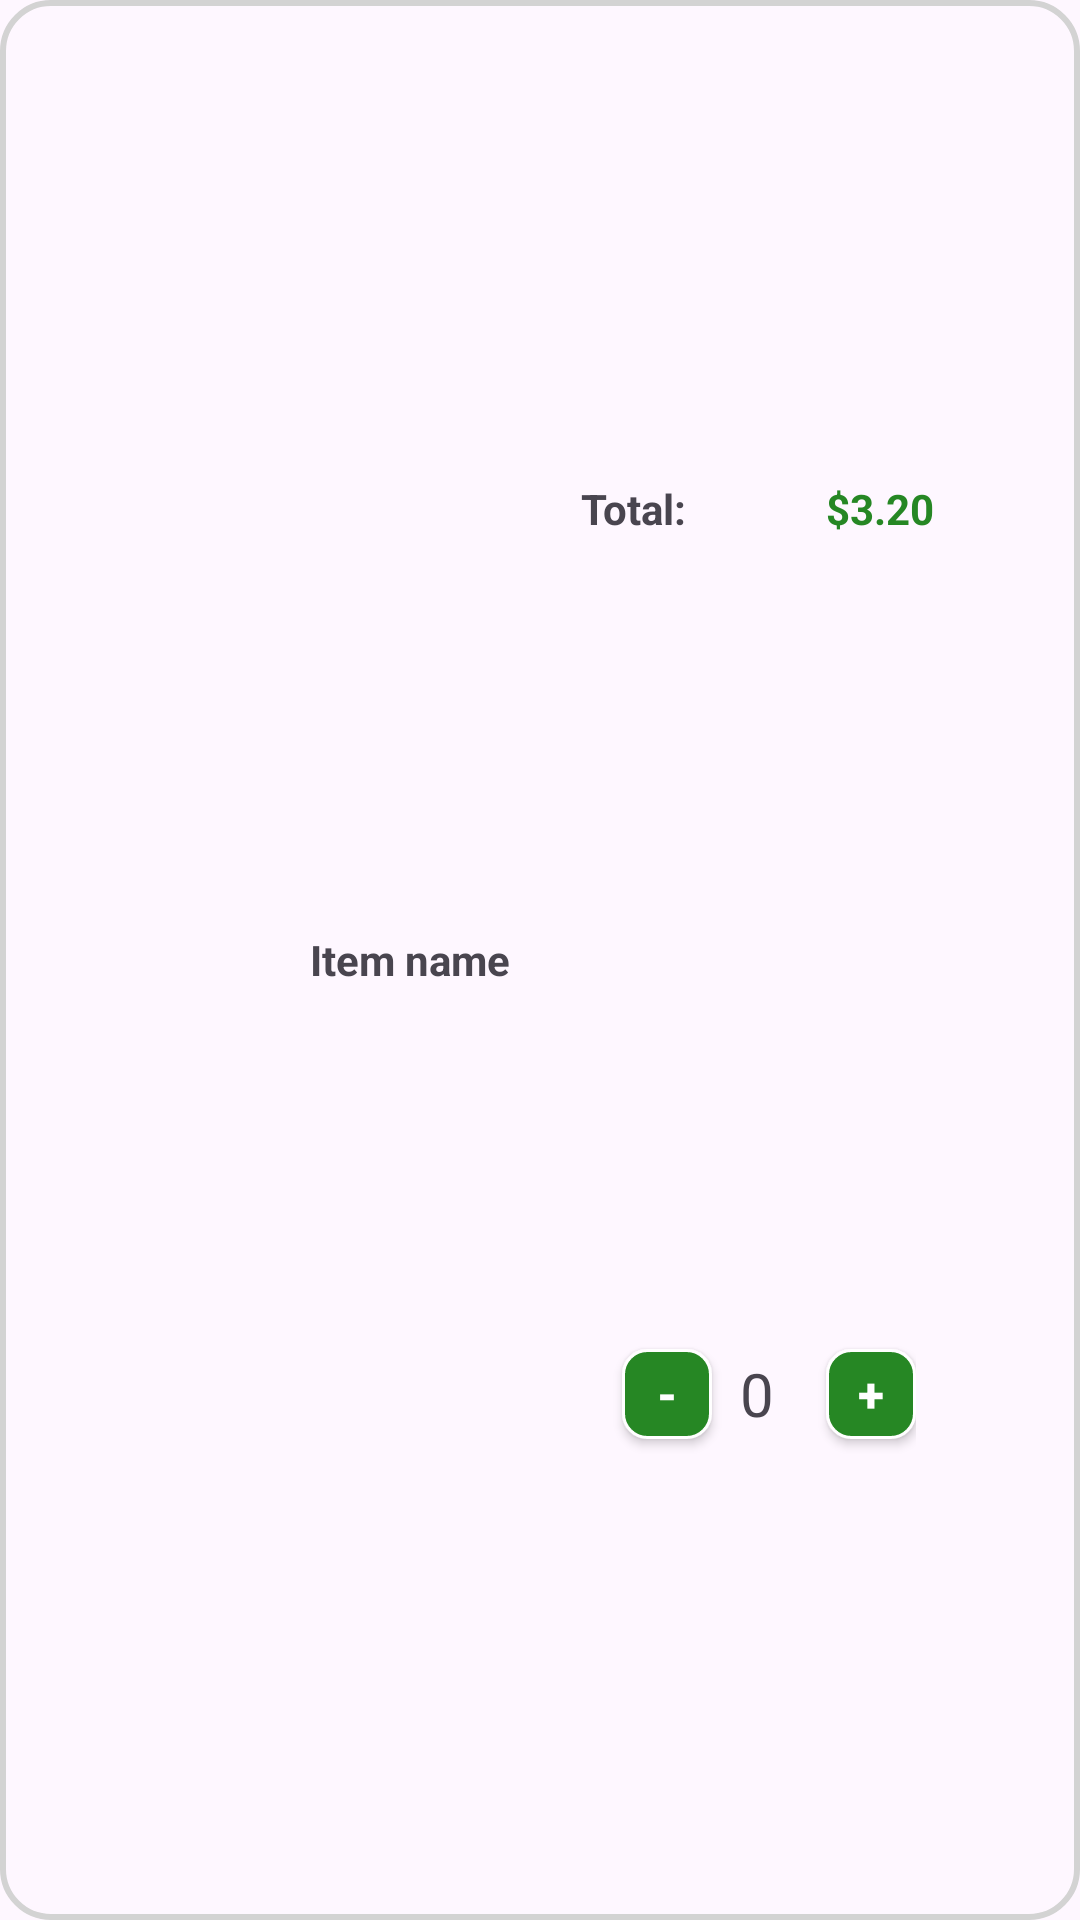

This screen was rendered from an Android layout file. Write that file and the resources it references.
<!-- AndroidManifest.xml: application theme Theme.WMS_Tindahan -->
<!-- res/layout/order_user_card.xml -->
<?xml version="1.0" encoding="utf-8"?>
<LinearLayout xmlns:android="http://schemas.android.com/apk/res/android"
    android:layout_width="match_parent"
    android:layout_height="120dp"
    xmlns:tools="http://schemas.android.com/tools"
    android:padding="25dp"
    android:layout_margin="8dp"
    android:background="@drawable/rounded_border"
    android:orientation="horizontal"
    android:id="@+id/item_card_user">


    <ImageView
        android:id="@+id/itemImg"
        android:layout_width="0dp"
        android:layout_height="wrap_content"
        android:layout_weight="1"
        android:src="@mipmap/ic_launcher_round" />



        <TextView
            android:id="@+id/itemName"
            android:layout_width="wrap_content"
            android:layout_height="wrap_content"
            android:text="Item name"
            android:textStyle="bold"
            android:layout_gravity="center"
            />



    <LinearLayout
        android:layout_width="wrap_content"
        android:layout_height="match_parent"
        android:orientation="vertical"
        android:layout_weight="0.75"
        >

        <LinearLayout
            android:layout_width="match_parent"
            android:layout_height="wrap_content"
            android:layout_weight="1"
            android:orientation="horizontal">

            <TextView
                android:id="@+id/textView"
                android:layout_width="wrap_content"
                android:layout_height="wrap_content"
                android:layout_gravity="center"
                android:layout_weight="1"
                android:gravity="center"
                android:text="Total:"
                android:textStyle="bold" />

            <TextView
                android:id="@+id/totalItemPrice"
                android:layout_width="wrap_content"
                android:layout_height="wrap_content"
                android:layout_gravity="center"
                android:layout_weight="1"
                android:gravity="center"
                android:text="$3.20"
                android:textColor="#268724"
                android:textStyle="bold" />
        </LinearLayout>

        <LinearLayout
            android:layout_width="wrap_content"
            android:layout_height="wrap_content"
            android:layout_gravity="center"
            android:layout_weight="1"
            android:gravity="center"
            android:orientation="horizontal">

            <androidx.appcompat.widget.AppCompatButton
                android:id="@+id/subtractButton"
                android:layout_width="30dp"
                android:layout_height="30dp"
                android:layout_marginStart="8dp"
                android:background="@drawable/rounded_button_background"

                android:text="-"
                android:textAlignment="center"
                android:textColor="@android:color/white"
                android:textSize="16sp"
                android:textStyle="bold" />

            <TextView
                android:id="@+id/itemQty"
                android:layout_width="30dp"
                android:layout_height="30dp"
                android:layout_gravity="center"
                android:gravity="center"
                android:text="0"
                android:textSize="20sp" />

            <androidx.appcompat.widget.AppCompatButton
                android:id="@+id/addButton"
                android:layout_width="30dp"
                android:layout_height="30dp"
                android:layout_marginStart="8dp"
                android:background="@drawable/rounded_button_background"
                android:text="+"
                android:textAlignment="center"
                android:textColor="@android:color/white"
                android:textSize="16sp"
                android:textStyle="bold" />

        </LinearLayout>



    </LinearLayout>


</LinearLayout>
<!-- resources referenced by this layout -->
<resources>
  <!-- drawable rounded_border (drawable) -->
  <?xml version="1.0" encoding="utf-8"?>
  <shape xmlns:android="http://schemas.android.com/apk/res/android">
      <corners android:radius="16dp" />
  
  
  
      <stroke
          android:width="2dp"
          android:color="#D3D3D3"/>
  
  </shape>
  <!-- drawable rounded_button_background (drawable) -->
  <?xml version="1.0" encoding="utf-8"?>
  <shape xmlns:android="http://schemas.android.com/apk/res/android"
      android:shape="rectangle">
      
      <solid android:color="#268724"/>
  
      
      <corners android:radius="8dp" />
  
      
      <padding
          android:bottom="4dp"
          android:left="4dp"
          android:right="4dp"
          android:top="4dp" />
  
      
      <stroke
          android:width="1dp"
          android:color="@android:color/white" />
  </shape>
  <style name="Theme.WMS_Tindahan" parent="Base.Theme.WMS_Tindahan" />
  <style name="Base.Theme.WMS_Tindahan" parent="Theme.Material3.DayNight.NoActionBar">
          
          
      </style>
</resources>
